Labelled photos from "data", an image-classification folder in divyanshgaba/Nagarro-Hackathon. The possible labels are: cardboard, glass, metal, paper, plastic, trash.

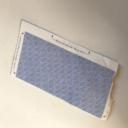
Label: paper

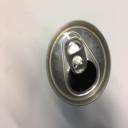
Label: metal

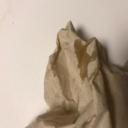
Label: trash

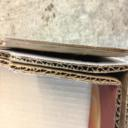
Label: cardboard

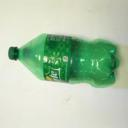
Label: plastic

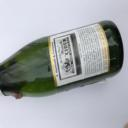
Label: glass
